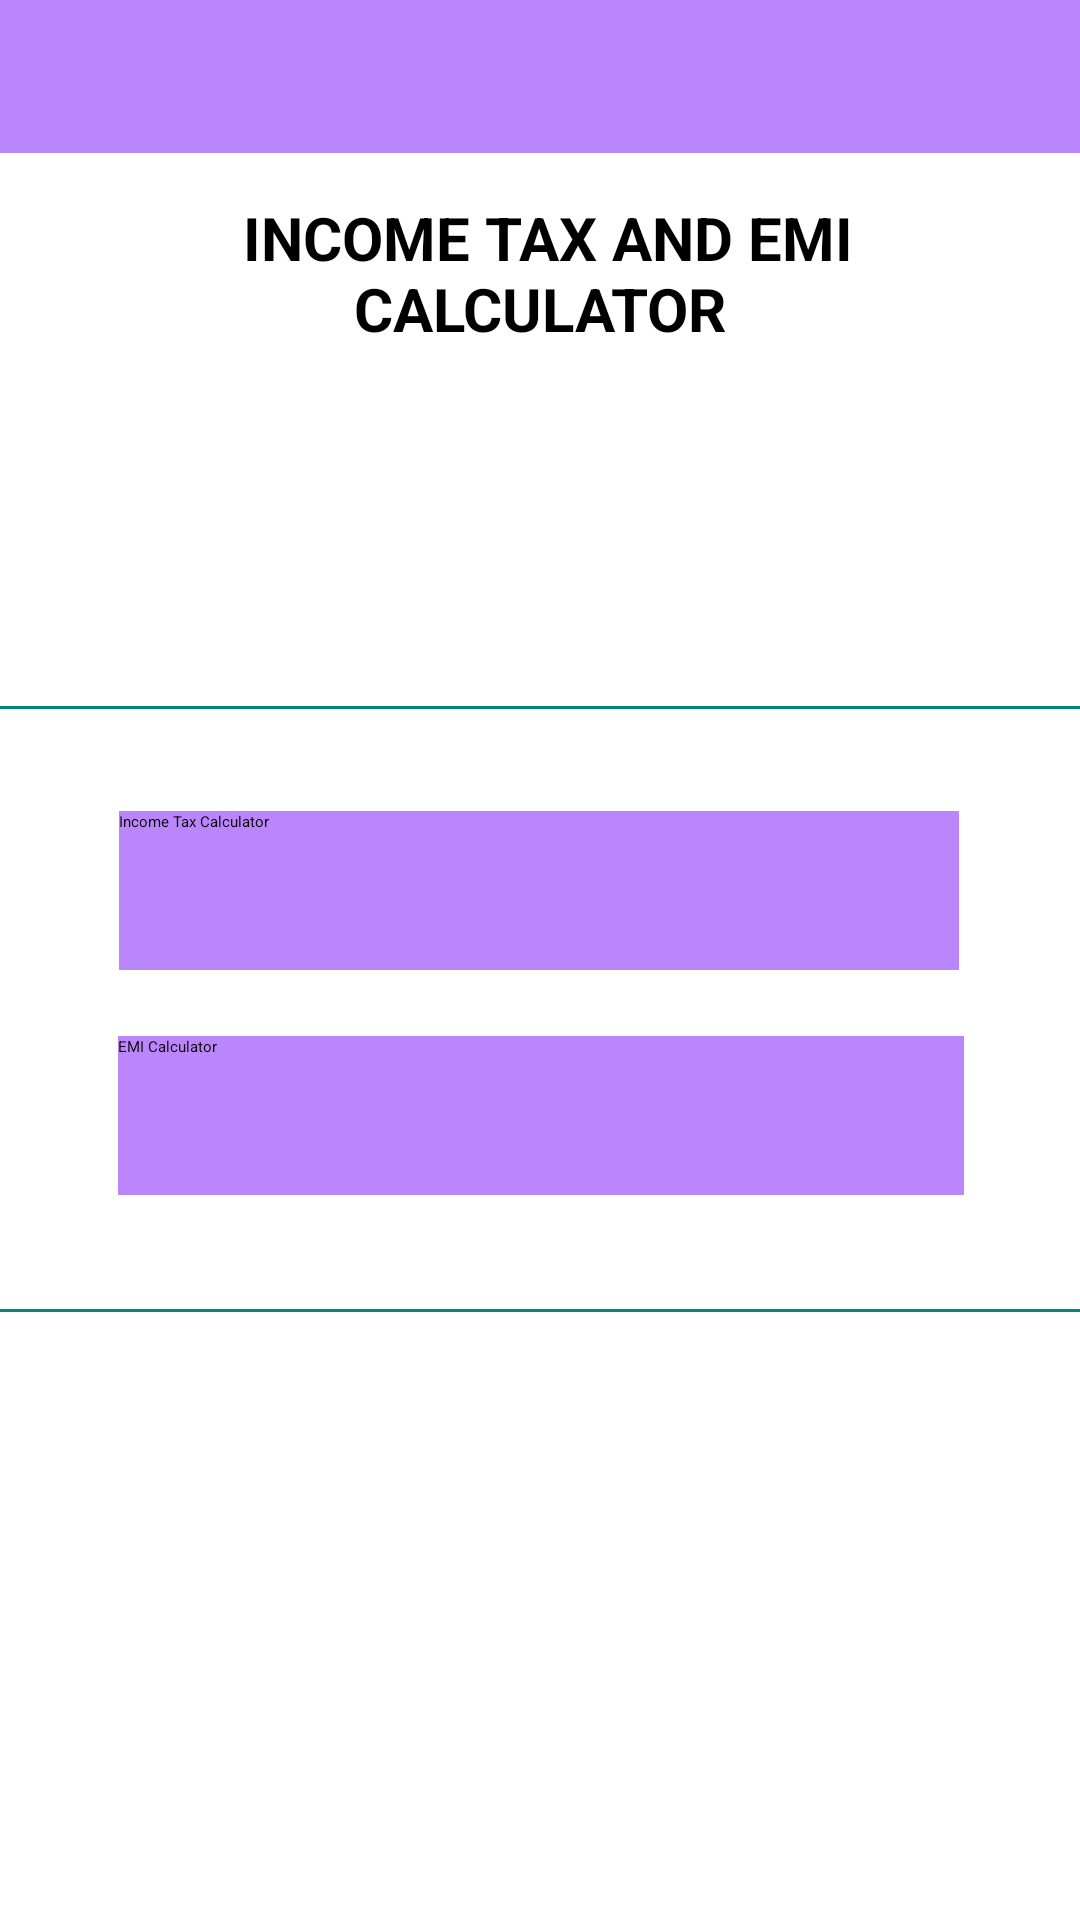

Write the Android layout XML for this screen, with the resource values it uses.
<!-- AndroidManifest.xml: application theme Theme.FinanceTracker -->
<!-- res/layout/activity_inc_emi.xml -->
<?xml version="1.0" encoding="utf-8"?>
<androidx.constraintlayout.widget.ConstraintLayout xmlns:android="http://schemas.android.com/apk/res/android"
    xmlns:app="http://schemas.android.com/apk/res-auto"
    xmlns:tools="http://schemas.android.com/tools"
    android:layout_width="match_parent"
    android:layout_height="match_parent"
    android:background="@color/white"
    tools:context=".inc_emi">

    <include
        android:id="@+id/main_tax_toolbar"
        layout="@layout/main_tax_toolbar"/>

    <TextView
        android:id="@+id/textView3"
        android:layout_width="223dp"
        android:layout_height="70dp"
        android:layout_marginTop="56dp"
        android:layout_marginBottom="8dp"
        android:editable="false"
        android:elevation="5dp"
        android:gravity="center"
        android:text=" Income tax and emi calculator"
        android:textAllCaps="true"
        android:textAppearance="@style/TextAppearance.AppCompat.Large"

        android:textColor="@color/black"
        android:textSize="20sp"
        android:textStyle="bold"

        app:layout_constraintBottom_toTopOf="@+id/table"
        app:layout_constraintEnd_toEndOf="parent"
        app:layout_constraintStart_toStartOf="parent"
        app:layout_constraintTop_toTopOf="parent" />

    <Button
        android:id="@+id/button1"
        android:layout_width="280dp"
        android:layout_height="53dp"
        android:background="@color/purple_200"
        android:text="Income Tax Calculator"
        android:textColor="@color/black"
        app:layout_constraintBottom_toBottomOf="parent"
        app:layout_constraintEnd_toEndOf="parent"
        app:layout_constraintHorizontal_bias="0.496"
        app:layout_constraintStart_toStartOf="parent"
        app:layout_constraintTop_toBottomOf="@+id/textView3"
        app:layout_constraintVertical_bias="0.313"
        tools:ignore="HardcodedText" />

    <Button
        android:id="@+id/button2"
        android:layout_width="282dp"
        android:layout_height="53dp"
        android:background="@color/purple_200"
        android:text="EMI Calculator"
        android:textColor="@color/black"
        app:layout_constraintBottom_toBottomOf="parent"
        app:layout_constraintEnd_toEndOf="parent"
        app:layout_constraintHorizontal_bias="0.503"
        app:layout_constraintStart_toStartOf="parent"
        app:layout_constraintTop_toBottomOf="@+id/textView3"
        app:layout_constraintVertical_bias="0.476"
        tools:ignore="HardcodedText" />

    <View
        android:id="@+id/divider"
        android:layout_width="match_parent"
        android:layout_height="1dp"
        android:background="#00897B"
        app:layout_constraintBottom_toBottomOf="parent"
        app:layout_constraintEnd_toEndOf="parent"
        app:layout_constraintHorizontal_bias="1.0"
        app:layout_constraintStart_toStartOf="parent"
        app:layout_constraintTop_toBottomOf="@+id/textView3"
        app:layout_constraintVertical_bias="0.213" />

    <View
        android:id="@+id/divider2"
        android:layout_width="match_parent"
        android:layout_height="1dp"
        android:background="#00897B"
        app:layout_constraintBottom_toBottomOf="parent"
        app:layout_constraintEnd_toEndOf="parent"
        app:layout_constraintHorizontal_bias="0.0"
        app:layout_constraintStart_toStartOf="parent"
        app:layout_constraintTop_toBottomOf="@+id/textView3"
        app:layout_constraintVertical_bias="0.605" />

</androidx.constraintlayout.widget.ConstraintLayout>
<!-- res/layout/main_tax_toolbar.xml (included above) -->
<?xml version="1.0" encoding="utf-8"?>
<RelativeLayout xmlns:android="http://schemas.android.com/apk/res/android"
    xmlns:tools="http://schemas.android.com/tools"
    android:layout_width="match_parent"
    android:layout_height="wrap_content"
    android:background="@color/purple_200">

    <RelativeLayout
        android:layout_width="match_parent"
        android:layout_height="wrap_content"
        android:padding="13dp">

        <ImageView
            android:layout_width="wrap_content"
            android:layout_height="25dp"
            android:src="@drawable/ic_arrow_back"
            android:id="@+id/back"
            android:layout_alignParentStart="true"
            android:layout_centerVertical="true"
            android:layout_marginStart="5dp"
            android:layout_marginLeft="5dp"
            android:layout_alignParentLeft="true" />

    </RelativeLayout>

</RelativeLayout>
<!-- resources referenced by this layout -->
<resources>
  <color name="black">#FF000000</color>
  <color name="purple_200">#FFBB86FC</color>
  <color name="white">#FFFFFFFF</color>
</resources>
